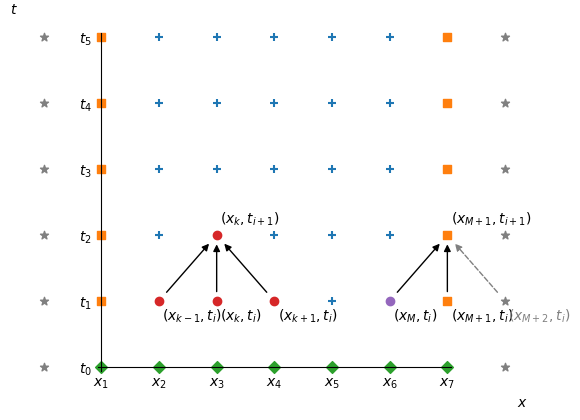

The matplotlib source for this figure: (Note: this script raises an exception after producing the figure.)
import math
import numpy as np
import matplotlib
matplotlib.use('SVG')

import matplotlib.pyplot as plt


fig, ax = plt.subplots()

N = 5
M = 6
h = 1. / M

grid = [(h * i, h * j) for i in range(0, M + 1) for j in range(0, N + 1)]

sx, sy = zip(*grid)
ax.scatter(sx, sy, marker='+')

boundary = [(0, h * j) for j in range(1, N + 1)] + [(1., h * j) for j in range(1, N + 1)]
ax.scatter(*zip(*boundary), marker='s')

outside= [(-h, h * j) for j in range(0, N + 1)] + [(1. + h, h * j) for j in range(0, N + 1)]
ax.scatter(*zip(*outside), marker='*', color='gray')

initial = [(h * i, 0) for i in range(0, M + 1)]
ax.scatter(*zip(*initial), marker='D')

xi, ti = h * 2, h * 2

stencil = [(xi, ti), (xi - h, ti - h), (xi, ti - h), (xi + h, ti - h)]
stx, sty = zip(*stencil)
ax.scatter(stx, sty, marker='o')

stencil_labels = ['$(x_k, t_{i+1})$', '$(x_{k -1}, t_{i})$', '$(x_{k}, t_{i})$', '$(x_{k + 1}, t_{i})$']
for i in range(len(stencil)):
    x, y = stencil[i]
    ax.annotate(stencil_labels[i], xy=stencil[i], xytext=(x + 0.01, y + (- 0.05 if (i > 0) else 0.03)))

for i in range(1, len(stencil)):
    x, y = stencil[i]
    xx, yy = stencil[0]
    dx = xx - x
    dy = yy - y
    ax.annotate("", xy=(xx - dx * 0.1, yy - dy * 0.1), xytext=(x + dx * 0.1, y + dy * 0.1),
                arrowprops=dict(arrowstyle="-|>", color='black'))

# boundary stencil
xi, ti = h * M, h * 2

stencil = [(xi, ti), (xi - h, ti - h), (xi, ti - h), (xi + h, ti - h)]
stx, sty = zip(*stencil)
ax.scatter(stx[1:2], sty[1:2], marker='o')

stencil_labels = ['$(x_{M+1}, t_{i+1})$', '$(x_{M}, t_{i})$', '$(x_{M+1}, t_{i})$', '$(x_{M+2}, t_{i})$']
for i in range(len(stencil)):
    x, y = stencil[i]
    ax.annotate(stencil_labels[i], xy=stencil[i], xytext=(x + 0.01, y + (- 0.05 if (i > 0) else 0.03)), color=('gray' if i == 3 else 'black'))

for i in range(1, len(stencil)):
    x, y = stencil[i]
    xx, yy = stencil[0]
    dx = xx - x
    dy = yy - y
    ax.annotate("", xy=(xx - dx * 0.1, yy - dy * 0.1), xytext=(x + dx * 0.1, y + dy * 0.1),
                arrowprops=dict(arrowstyle="-|>", linestyle=('dashed' if i == 3 else 'solid'), color=('gray' if i == 3 else 'black')))

ax.spines['right'].set_visible(False)
ax.spines['top'].set_visible(False)
ax.spines['left'].set_position('zero')
ax.spines['bottom'].set_position('zero')
ax.xaxis.set_ticks_position('none')
ax.yaxis.set_ticks_position('none')

ax.set_xticks([h * i for i in range(0, M + 1)])
ax.set_xticklabels(["$x_{}$".format(i + 1) for i in range(M+1)])
ax.set_yticks([h * i for i in range(0, N + 1)])
ax.set_yticklabels(["$t_{}$".format(i) for i in range(N+1)])

ax.spines['bottom'].set_bounds(-0.01, 1.01)
ax.spines['left'].set_bounds(-0.01, N * h + 0.01)
ax.set_xlim((0 - 0.05 - h, 1 + 0.05 + h))
ax.set_ylim((0 - 0.05, N * h + 0.05))
ax.set_xlabel('$x$', rotation=0)
ax.xaxis.set_label_coords(1.0, -0.025)
ax.set_ylabel('$t$', rotation=0)
ax.yaxis.set_label_coords(-0.025, 1.0)

plt.savefig('../img/fdm-neumann.svg')
# plt.show()
